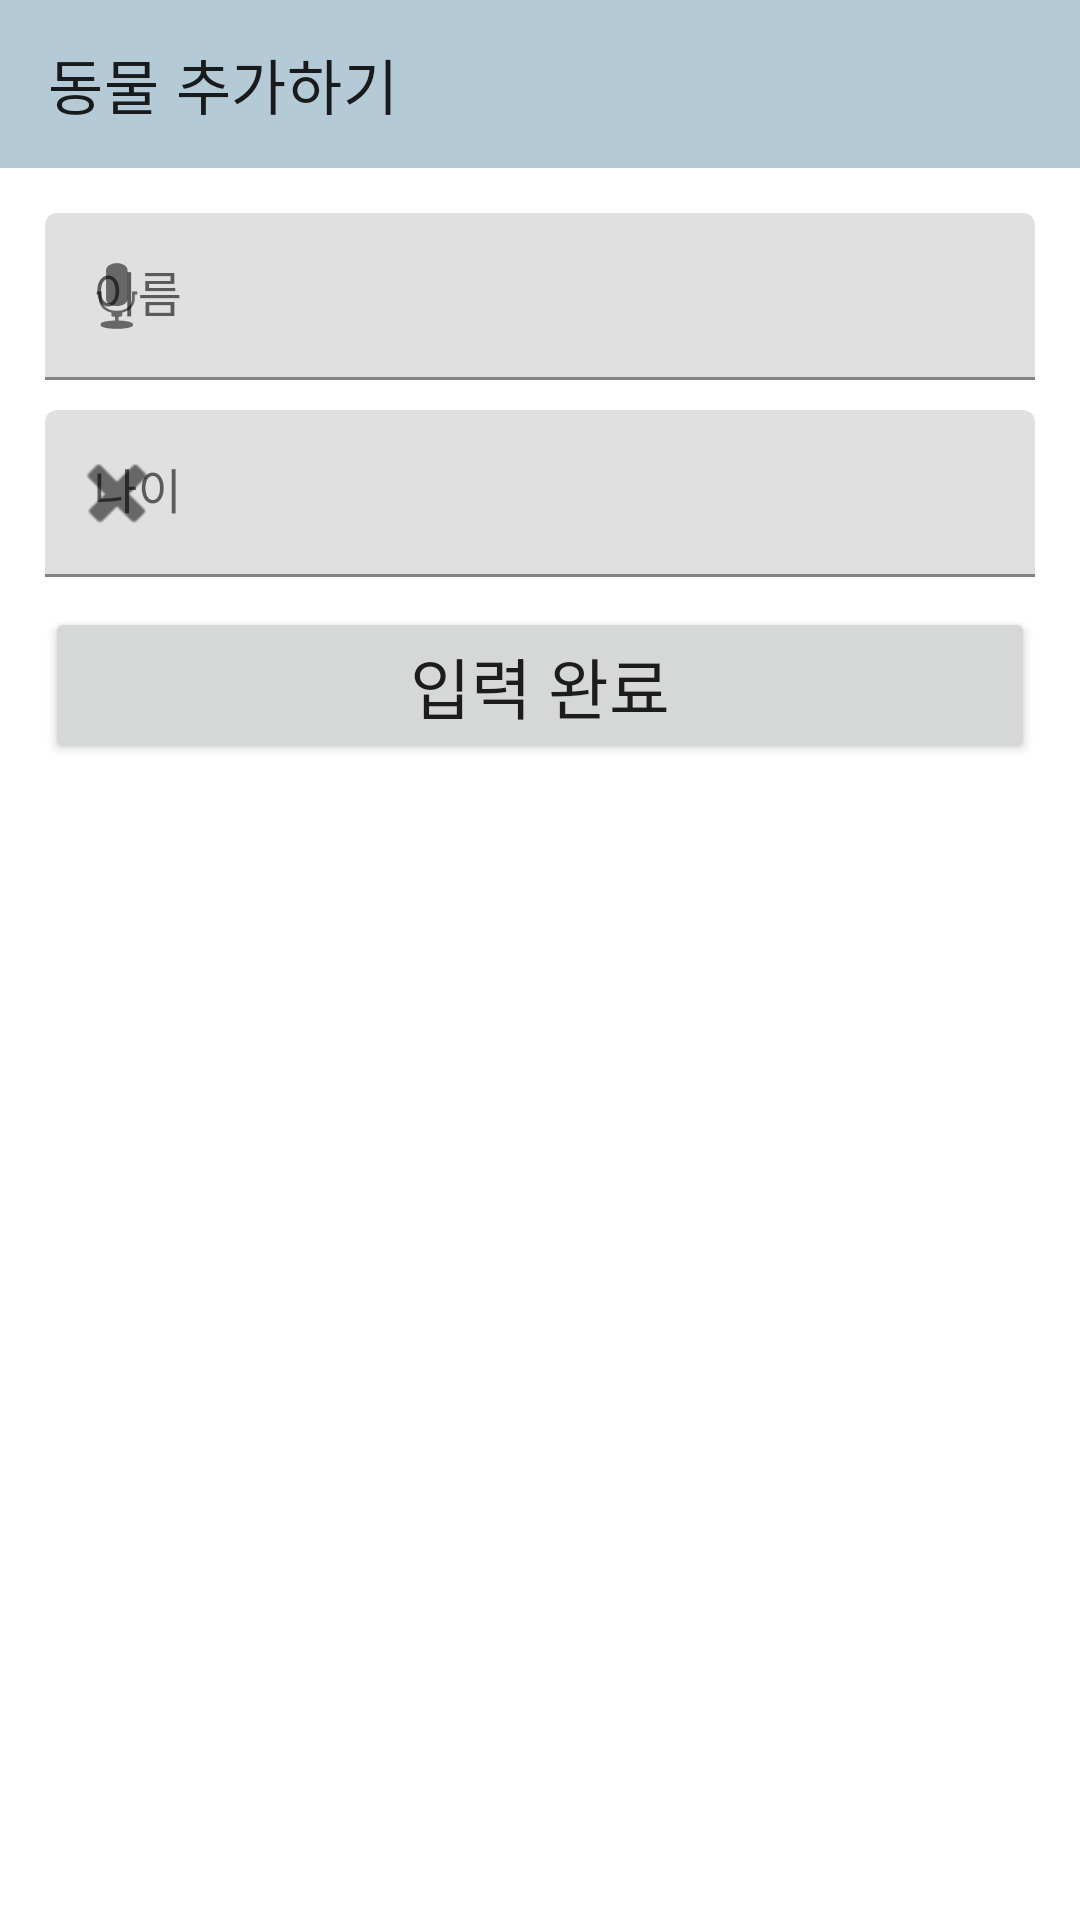

This screen was rendered from an Android layout file. Write that file and the resources it references.
<!-- AndroidManifest.xml: application theme Theme._061EX_RoomDatabase -->
<!-- res/layout/fragment_student_input.xml -->
<?xml version="1.0" encoding="utf-8"?>
<androidx.constraintlayout.widget.ConstraintLayout xmlns:android="http://schemas.android.com/apk/res/android"
    xmlns:app="http://schemas.android.com/apk/res-auto"
    xmlns:tools="http://schemas.android.com/tools"
    android:layout_width="match_parent"
    android:layout_height="match_parent"
    android:orientation="vertical"
    android:transitionGroup="true"
    tools:context=".fragment.student.StudentInputFragment">

    <com.google.android.material.appbar.MaterialToolbar
        android:id="@+id/materialToolbar2"
        android:layout_width="match_parent"
        android:layout_height="wrap_content"
        android:background="?attr/colorPrimary"
        android:minHeight="?attr/actionBarSize"
        android:theme="?attr/actionBarTheme"
        app:layout_constraintBottom_toTopOf="@+id/linearLayout"
        app:layout_constraintEnd_toEndOf="parent"
        app:layout_constraintStart_toStartOf="parent"
        app:layout_constraintTop_toTopOf="parent"
        app:title="동물 추가하기" />

    <LinearLayout
        android:id="@+id/linearLayout"
        android:layout_width="0dp"
        android:layout_height="0dp"
        android:orientation="vertical"
        android:padding="15dp"
        app:layout_constraintBottom_toBottomOf="parent"
        app:layout_constraintEnd_toEndOf="parent"
        app:layout_constraintStart_toStartOf="parent"
        app:layout_constraintTop_toBottomOf="@+id/materialToolbar2">

        <com.google.android.material.textfield.TextInputLayout
            android:id="@+id/textFieldInputName"
            android:layout_width="match_parent"
            android:layout_height="wrap_content"
            android:hint="이름"
            app:endIconMode="clear_text"
            app:startIconDrawable="@android:drawable/ic_btn_speak_now">

            <com.google.android.material.textfield.TextInputEditText
                android:layout_width="match_parent"
                android:layout_height="wrap_content"
                android:singleLine="true" />
        </com.google.android.material.textfield.TextInputLayout>

        <com.google.android.material.textfield.TextInputLayout
            android:id="@+id/textFieldInputAge"
            android:layout_width="match_parent"
            android:layout_height="wrap_content"
            android:layout_marginTop="10dp"
            android:hint="나이"
            app:endIconMode="clear_text"
            app:startIconDrawable="@android:drawable/ic_delete">

            <com.google.android.material.textfield.TextInputEditText
                android:layout_width="match_parent"
                android:layout_height="wrap_content"
                android:inputType="number"
                android:singleLine="true" />

        </com.google.android.material.textfield.TextInputLayout>

        <com.google.android.material.button.MaterialButtonToggleGroup
            android:id="@+id/toggleButtonGroup"
            android:layout_width="wrap_content"
            android:layout_height="wrap_content"
            android:layout_gravity="center">

            <Button
                android:id="@+id/button"
                android:layout_width="wrap_content"
                android:layout_height="wrap_content"
                android:layout_weight="1"
                android:text="Button" />

            <Button
                android:id="@+id/button2"
                android:layout_width="wrap_content"
                android:layout_height="wrap_content"
                android:layout_weight="1"
                android:text="Button" />

            <Button
                android:id="@+id/button3"
                android:layout_width="wrap_content"
                android:layout_height="wrap_content"
                android:layout_weight="1"
                android:text="Button" />
        </com.google.android.material.button.MaterialButtonToggleGroup>

        <Button
            android:id="@+id/buttonInputSubmit"
            android:layout_width="match_parent"
            android:layout_height="wrap_content"
            android:layout_marginTop="10dp"
            android:text="입력 완료"
            android:textAppearance="@style/TextAppearance.AppCompat.Large" />
    </LinearLayout>

</androidx.constraintlayout.widget.ConstraintLayout>
<!-- resources referenced by this layout -->
<resources>
  <style name="Theme._061EX_RoomDatabase" parent="Base.Theme._061EX_RoomDatabase" />
  <style name="Base.Theme._061EX_RoomDatabase" parent="Theme.MaterialComponents.DayNight.NoActionBar">
          <item name="colorPrimary">@color/material_dynamic_secondary80</item>
          <item name="android:windowBackground">@color/white</item>
          
          
      </style>
  <!-- not gathered from this repository: default colours our renderer supplied (Android Studio template values) -->
  <color name="white">#FFFFFFFF</color>
</resources>
